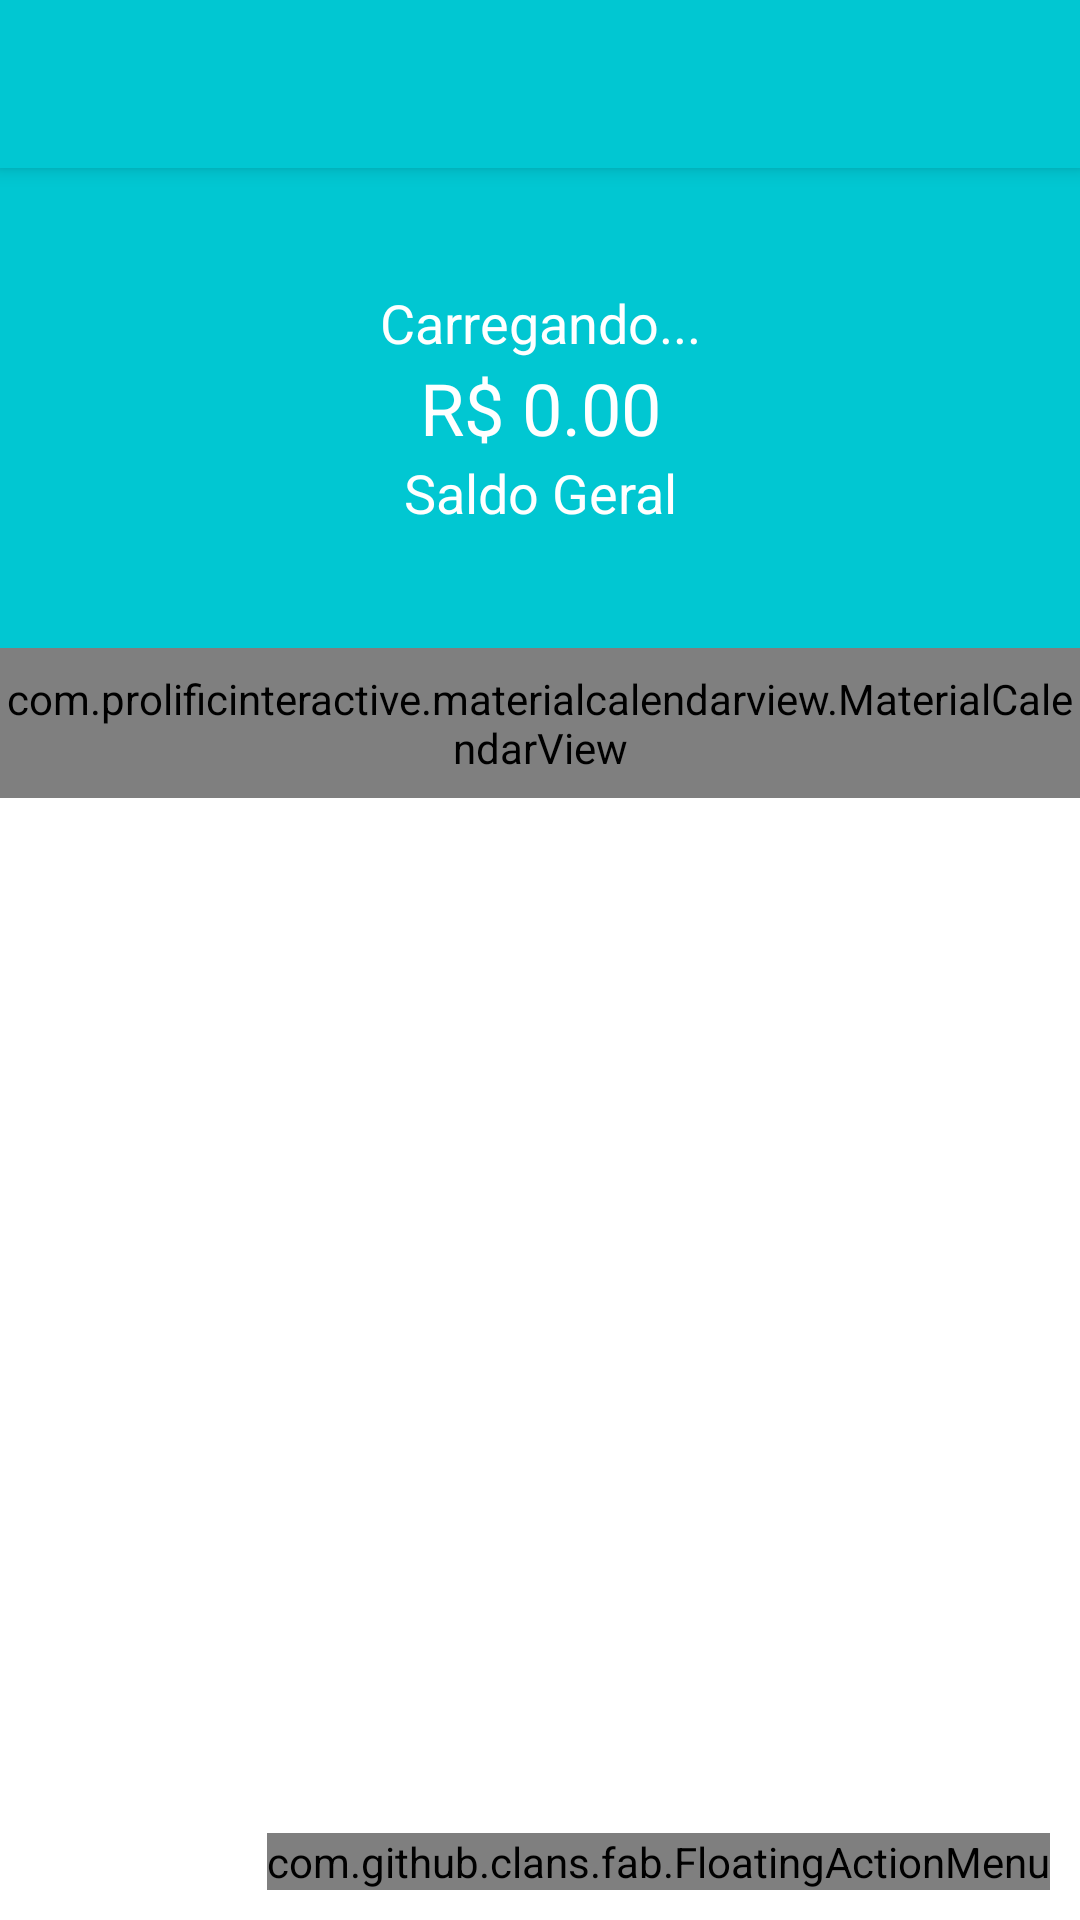

Produce the Android XML layout that renders to this screen, including the resource entries it uses.
<!-- AndroidManifest.xml: application theme AppTheme -->
<!-- res/layout/activity_principal.xml -->
<?xml version="1.0" encoding="utf-8"?>
<androidx.coordinatorlayout.widget.CoordinatorLayout xmlns:android="http://schemas.android.com/apk/res/android"
    xmlns:app="http://schemas.android.com/apk/res-auto"
    xmlns:fab="http://schemas.android.com/apk/res-auto"
    xmlns:tools="http://schemas.android.com/tools"
    android:layout_width="match_parent"
    android:layout_height="match_parent"
    tools:context=".activity.activity.Activity_principal">

    <com.google.android.material.appbar.AppBarLayout
        android:layout_width="match_parent"
        android:layout_height="wrap_content"
        android:theme="@style/AppTheme.AppBarOverlay">

        <androidx.appcompat.widget.Toolbar
            android:id="@+id/toolbar"
            android:layout_width="match_parent"
            android:layout_height="?attr/actionBarSize"
            android:background="?attr/colorPrimary"
            app:popupTheme="@style/AppTheme.PopupOverlay"
            android:elevation="0dp"/>

    </com.google.android.material.appbar.AppBarLayout>

    <include layout="@layout/content_activity_principal" />

    <com.github.clans.fab.FloatingActionMenu
        android:id="@+id/fab"
        android:layout_width="wrap_content"
        android:layout_height="wrap_content"
        android:layout_gravity="end|bottom"
        android:layout_margin="10dp"
        fab:menu_icon="@drawable/ic_add"
        app:menu_colorNormal="@color/colorAccent"
        app:menu_colorPressed="@color/colorAccent">

        <com.github.clans.fab.FloatingActionButton
            android:id="@+id/menu_despesa"
            android:layout_width="wrap_content"
            android:layout_height="wrap_content"
            android:onClick="adicionarDespesa"
            android:src="@drawable/fab_add"
            app:fab_colorNormal="@color/colorPrimaryDespesa"
            app:fab_label="Despesa"
            app:fab_size="mini" />

        <com.github.clans.fab.FloatingActionButton
            android:id="@+id/menu_receita"
            android:layout_width="wrap_content"
            android:layout_height="wrap_content"
            android:onClick="adicionarReceita"
            app:fab_colorNormal="@color/colorPrimaryReceita"
            app:fab_colorPressed="@color/colorPrimaryDarkReceita"
            app:fab_label="Receita"
            app:fab_size="mini"
            android:src="@drawable/fab_add" />

    </com.github.clans.fab.FloatingActionMenu>
</androidx.coordinatorlayout.widget.CoordinatorLayout>
<!-- res/layout/content_activity_principal.xml (included above) -->
<?xml version="1.0" encoding="utf-8"?>
<LinearLayout xmlns:android="http://schemas.android.com/apk/res/android"
    xmlns:app="http://schemas.android.com/apk/res-auto"
    xmlns:tools="http://schemas.android.com/tools"
    android:layout_width="match_parent"
    android:layout_height="match_parent"
    android:orientation="vertical"
    app:layout_behavior="@string/appbar_scrolling_view_behavior"
    tools:context=".activity.activity.Activity_principal"
    tools:showIn="@layout/activity_principal">

    <LinearLayout
        android:layout_width="match_parent"
        android:layout_height="160dp"
        android:orientation="vertical"
        android:background="@color/colorPrimary"
        android:gravity="center">

        <TextView
            android:id="@+id/textViewSaudacao"
            android:layout_width="match_parent"
            android:layout_height="wrap_content"
            android:text="Carregando..."
            android:textAlignment="center"
            android:textColor="@android:color/white"
            android:textSize="18sp"/>

        <TextView
            android:id="@+id/textViewSaldo"
            android:layout_width="match_parent"
            android:layout_height="wrap_content"
            android:text="R$ 0.00"
            android:textAlignment="center"
            android:textColor="@android:color/white"
            android:textSize="24sp"/>

        <TextView
            android:id="@+id/textView10"
            android:layout_width="match_parent"
            android:layout_height="wrap_content"
            android:text="Saldo Geral"
            android:textAlignment="center"
            android:textColor="@android:color/white"
            android:textSize="18sp"/>

    </LinearLayout>

    <com.prolificinteractive.materialcalendarview.MaterialCalendarView
        android:id="@+id/calendarView"
        android:layout_width="match_parent"
        android:layout_height="50dp"
        app:mcv_selectionColor="#00F"
        app:mcv_showOtherDates="all"
        app:mcv_tileSize="50dp" />

    <androidx.recyclerview.widget.RecyclerView
        android:id="@+id/recyclerMovimentos"
        android:layout_width="match_parent"
        android:layout_height="match_parent"
        android:background="#FFFFFF" />

</LinearLayout>
<!-- resources referenced by this layout -->
<resources>
  <color name="colorAccent">#FF706A</color>
  <color name="colorPrimary">#01C7D2</color>
  <color name="colorPrimaryDarkReceita">#00BE8B</color>
  <color name="colorPrimaryDespesa">#FF706A</color>
  <color name="colorPrimaryReceita">#00D39E</color>
  <style name="AppTheme.AppBarOverlay" parent="ThemeOverlay.AppCompat.Dark.ActionBar" />
  <style name="AppTheme.PopupOverlay" parent="ThemeOverlay.AppCompat.Light" />
  <style name="AppTheme" parent="Theme.AppCompat.Light.DarkActionBar">
          
          <item name="colorPrimary">@color/colorPrimary</item>
          <item name="colorPrimaryDark">@color/colorPrimaryDark</item>
          <item name="colorAccent">@color/colorAccent</item>
      </style>
  <color name="colorPrimaryDark">#00B2BC</color>
</resources>
